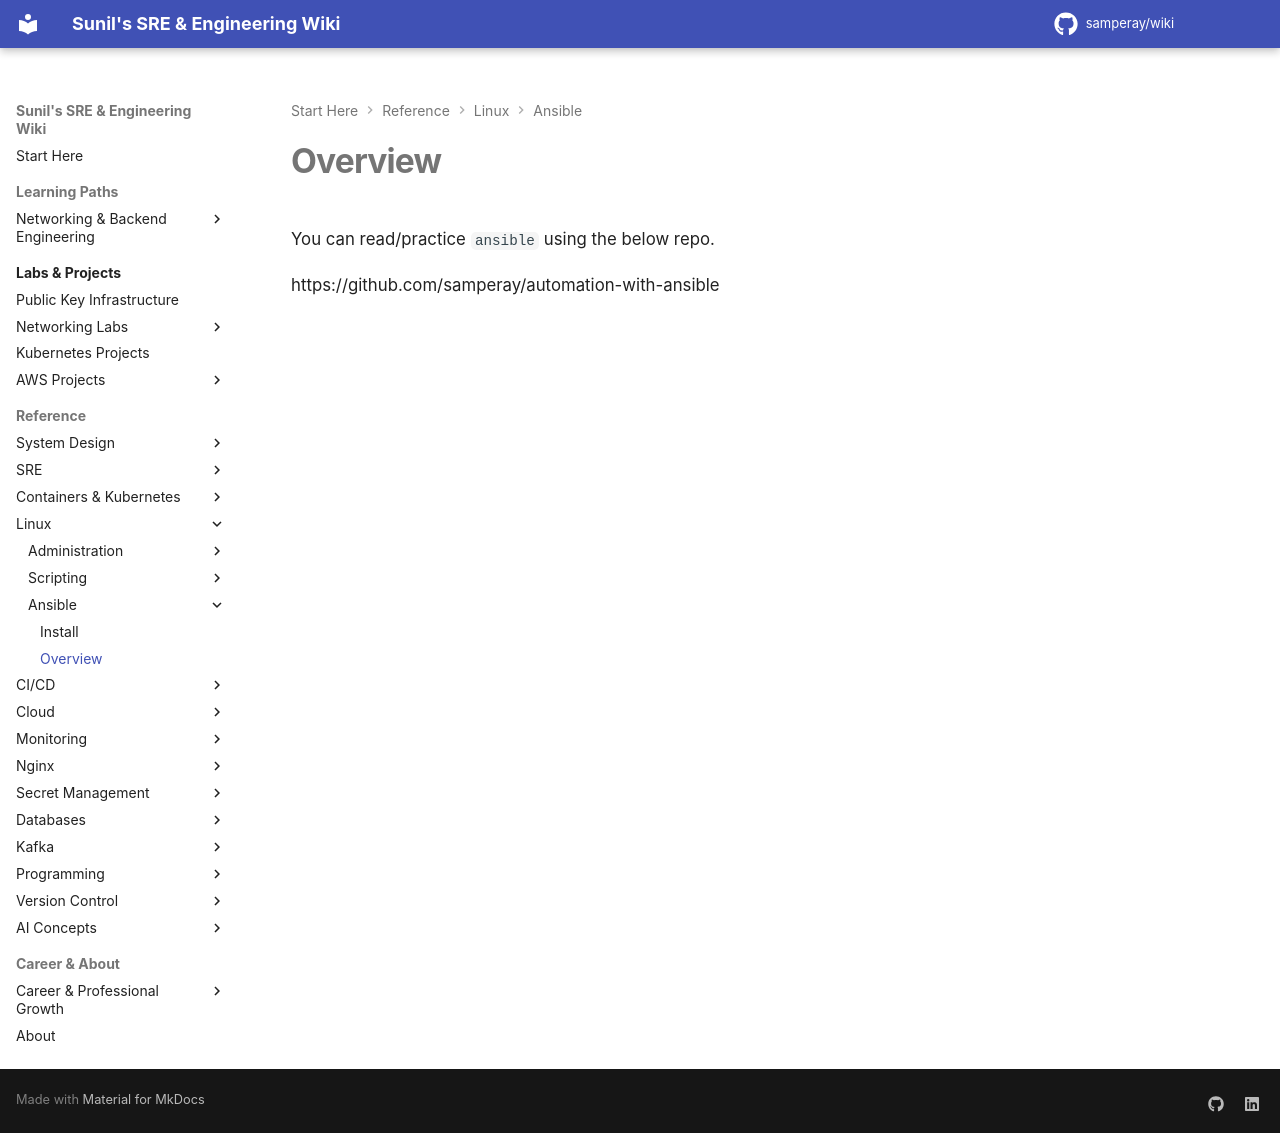

repository: samperay/wiki · page: linux/ansible/overview/index.html · generator: mkdocs

You can read/practice `ansible` using the below repo. 

https://github.com/samperay/automation-with-ansible
